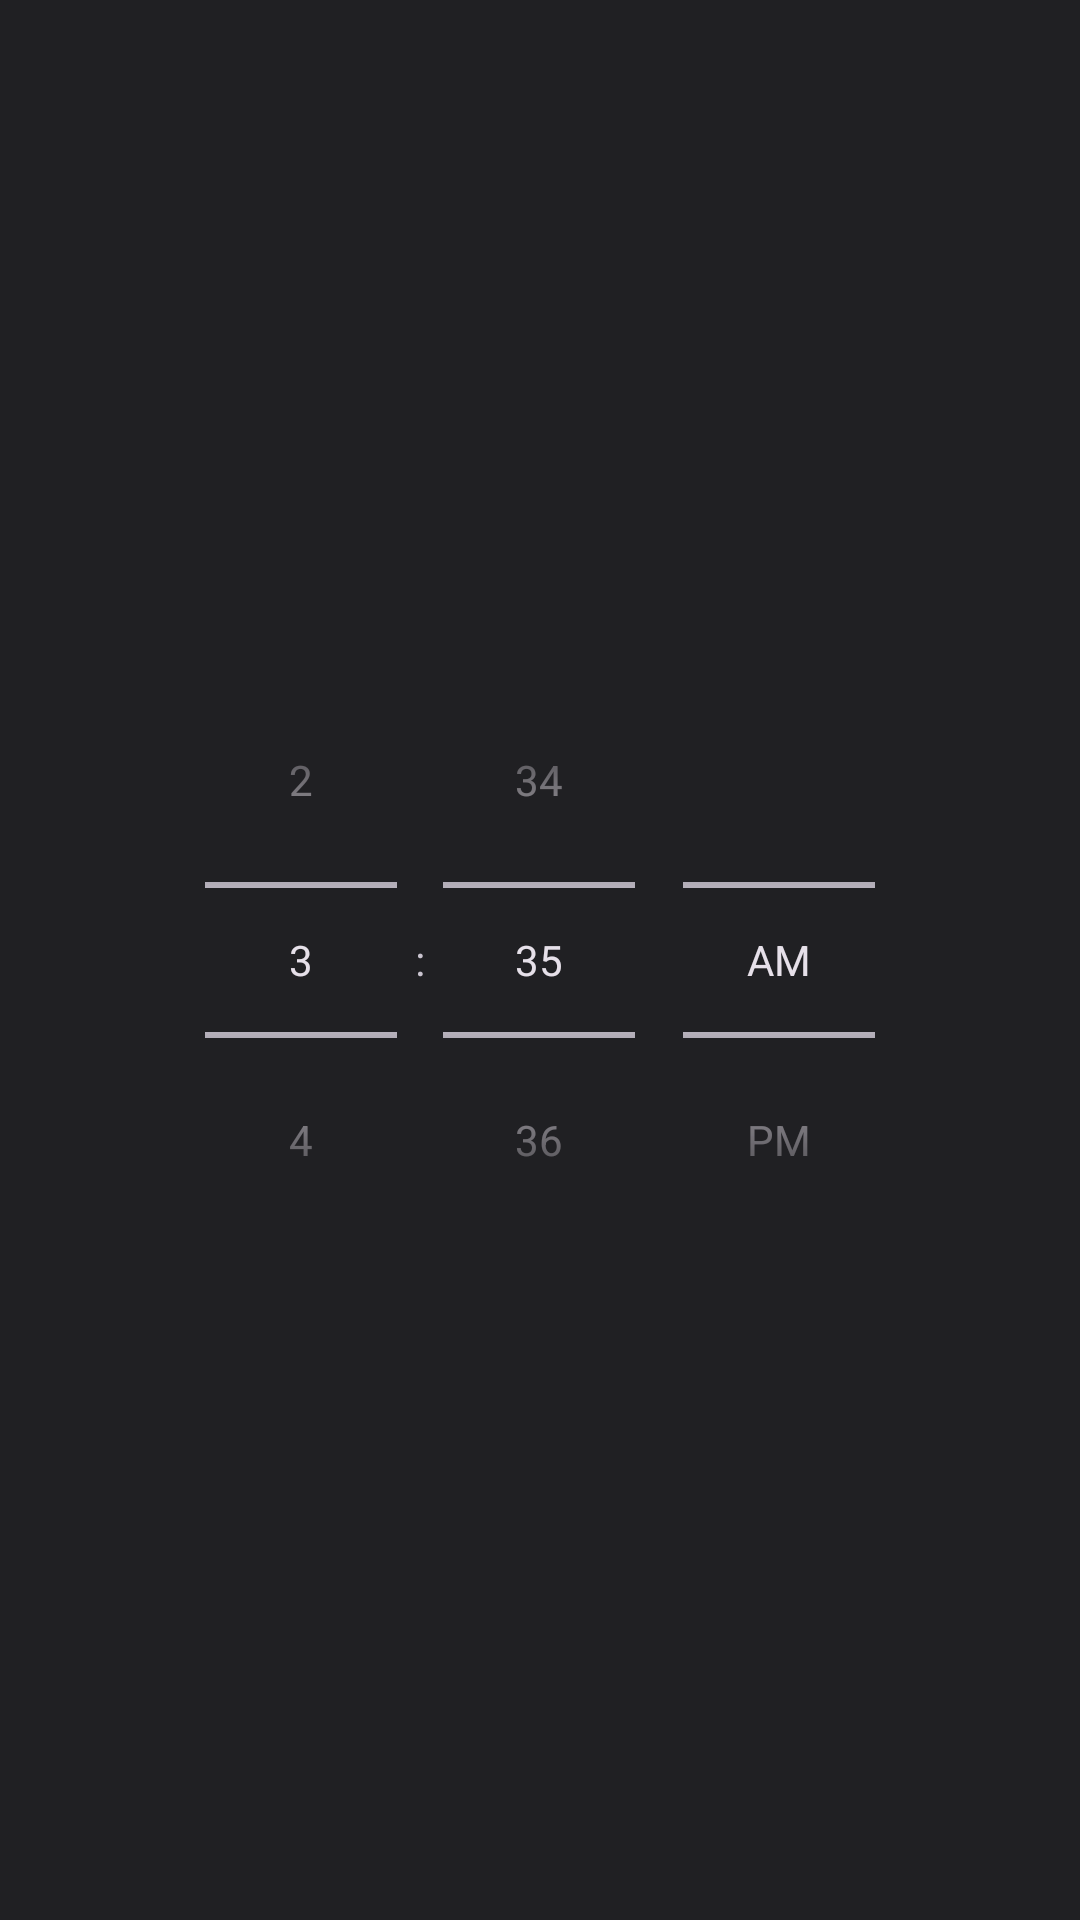

Here is an Android app screen rendered from its layout file. Give the layout XML and the strings, colors and styles it references.
<!-- AndroidManifest.xml: application theme AppTheme -->
<!-- res/layout/dialog_time_spinner.xml -->
<?xml version="1.0" encoding="utf-8"?>
<FrameLayout xmlns:android="http://schemas.android.com/apk/res/android"
             android:layout_width="match_parent"
             android:layout_height="wrap_content"
             android:padding="8dp">

    <TimePicker
            android:id="@+id/time_picker"
            android:layout_width="wrap_content"
            android:layout_height="wrap_content"
            android:layout_gravity="center"
            android:timePickerMode="spinner" />

</FrameLayout>
<!-- resources referenced by this layout -->
<resources>
  <style name="AppTheme" parent="Base.Panacea.Dark">
          <item name="colorPrimary">#C390C6</item>
          <item name="colorOnPrimary">#2A1730</item>
          <item name="colorSecondary">#7FB3AB</item>
          <item name="colorOnSecondary">#0A201D</item>
          <item name="colorPrimaryDark">#7F558B</item>
      </style>
  <style name="Base.Panacea.Dark" parent="Theme.Material3.Dark.NoActionBar">
          <item name="android:colorBackground">@color/grey_background</item>
          <item name="colorSurface">@color/grey_surface</item>
          <item name="colorSurfaceVariant">@color/grey_surface_variant</item>
          <item name="colorSurfaceContainer">@color/grey_surface</item>
          <item name="colorSurfaceContainerHigh">@color/grey_surface_variant</item>
          <item name="colorOnBackground">@color/grey_on_surface</item>
          <item name="colorOnSurface">@color/grey_on_surface</item>
          <item name="colorOnSurfaceVariant">@color/grey_on_surface_variant</item>
          <item name="android:windowBackground">@color/grey_background</item>
          <item name="android:statusBarColor">@color/grey_background</item>
      </style>
  <color name="grey_background">#202023</color>
  <color name="grey_surface">#2B2B30</color>
  <color name="grey_surface_variant">#3A3A40</color>
  <color name="grey_on_surface">#ECE6F0</color>
  <color name="grey_on_surface_variant">#C9C5D0</color>
</resources>
